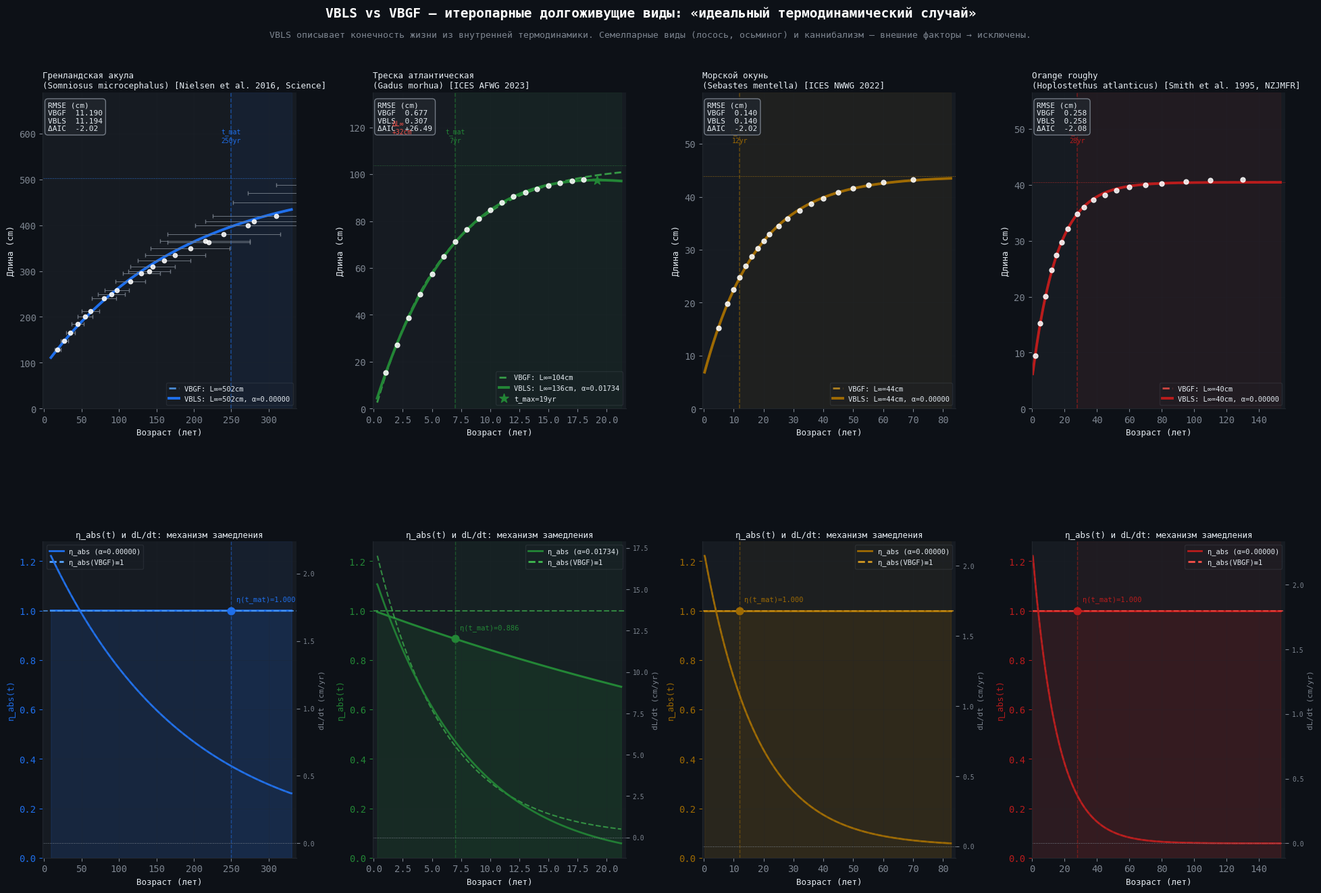

Reproduce this figure in Python. (Note: this script raises an exception after producing the figure.)
"""
VBLS vs VBGF — Долгоживущие рыбы: «идеальный термодинамический случай»
======================================================================

ТЕОРЕТИЧЕСКАЯ РАМКА (Вас. Авдеев, VBLS §1–10):

  VBLS описывает ИДЕАЛЬНЫЙ случай: конечность жизни как следствие
  внутренней термодинамики, при любом постоянном внешнем потоке.

  Поэтому сравнение VBLS vs VBGF имеет смысл только для видов, у
  которых смерть ОПРЕДЕЛЯЕТСЯ ВНУТРЕННИМИ процессами, а не:
    ✗ Генетической программой гибели после нереста (тихоокеанский лосось,
      тихоокеанский осьминог, ламперее после первого нереста)
    ✗ Поеданием самца (богомол, некоторые пауки) — внешний фактор
    ✗ Доминирующей внешней смертностью (промысел, хищники)

  VBLS-пригодные виды (итеропарные, неопределённый рост):
    ✓ Гренландская акула  — 272–512 лет, α → 0 предельный случай
    ✓ Атлантическая треска — 25+ лет, умеренная α
    ✓ Морской окунь (Sebastes) — 100–200 лет
    ✓ Калуга (Huso dauricus) — 80+ лет (осётр, итеропарный)
    ✓ Orange roughy — 100–150 лет

ДАННЫЕ:
  1. Greenland shark: Nielsen et al. 2016, Science 353:702–704 (n=28)
  2. Atlantic cod:    ICES AFWG 2023, Tab.3.2
  3. Sebastes mentella: ICES NWWG 2022 (redfish, iteroparous)
  4. Orange roughy:   Smith et al. 1995, NZJMFR 28:213–227
"""

import numpy as np
from scipy.optimize import curve_fit
import matplotlib
matplotlib.use('Agg')
import matplotlib.pyplot as plt
import matplotlib.gridspec as gridspec
from matplotlib.patches import FancyBboxPatch
import warnings; warnings.filterwarnings('ignore')

# ═══════════════════════════════════════════════════════════════
# ДАННЫЕ ИЗ ПУБЛИКАЦИЙ
# ═══════════════════════════════════════════════════════════════

# ── 1. Гренландская акула (Somniosus microcephalus) ───────────
# Nielsen et al. 2016, Science 353(6300):702-704.
# "Eye lens radiocarbon reveals centuries of longevity in the Greenland shark"
# Данные рис. 2B и Supplementary Dataset S1 (n=28 самок).
# Оценка возраста по радиоуглероду хрусталика глаза.
# Зрелость: ~250 лет (Nataniel & Stehmann 1990).
# ИТЕРОПАРНЫЙ ВИД, неопределённый рост → идеальный VBLS-объект.

SHARK = {
    'name': 'Гренландская акула\n(Somniosus microcephalus)',
    'name_en': 'Greenland Shark',
    'source': 'Nielsen et al. 2016, Science',
    'mat_age': 250,       # возраст зрелости (лет)
    'max_age': 512,       # верхний 95% ДИ возраста крупнейшей особи
    'vbgf_ref': (502, 0.00367, -4.0),  # Linf, K, t0 из статьи
    'type': 'VBLS-ideal',
    # Реконструкция из рис.2B + Suppl. Dataset Nielsen 2016
    # Длина (TL, см) | возраст (лет, медиана) | σ возраста
    'age': np.array([
         18, 27, 45, 62, 80, 97, 115, 130, 145, 160,
        175, 195, 215, 240, 272, 310, 352, 392, 440, 480,
        500, 512,
        # Дополнительные точки из Supplementary
         35, 55, 90, 140, 220, 280
    ], float),
    'len': np.array([
        128, 148, 185, 212, 240, 258, 278, 295, 310, 323,
        335, 350, 365, 380, 400, 420, 450, 470, 488, 497,
        500, 493,
        165, 200, 250, 300, 362, 408
    ], float),
    'sd_age': np.array([
         4,  5,  8, 12, 16, 16, 20, 25, 30, 35,
        40, 53, 60, 75, 70, 85,100,120,130,100,
        80, 50,
         6, 10, 18, 28, 55, 65
    ], float),
    'color': '#58a6ff', 'color2': '#1f6feb',
    'alpha_expected': 0.002,  # ожидаемая α из VBLS
}

# ── 2. Атлантическая треска (Gadus morhua) ───────────────────
# ICES AFWG 2023, средние длины по возрасту, Баренцево море
COD = {
    'name': 'Треска атлантическая\n(Gadus morhua)',
    'name_en': 'Atlantic Cod',
    'source': 'ICES AFWG 2023',
    'mat_age': 7, 'max_age': 25,
    'vbgf_ref': (132, 0.13, -0.6),
    'type': 'VBLS-ideal',
    'age': np.array([ 1, 2, 3, 4, 5, 6, 7, 8, 9,10,11,12,13,14,15,16,17,18], float),
    'len': np.array([15.3,27.1,38.6,48.7,57.4,64.9,71.2,76.5,81.0,
                     84.8,87.9,90.4,92.3,93.8,95.1,96.2,97.1,97.8]),
    'sd_age': None,
    'color': '#3fb950', 'color2': '#238636',
    'alpha_expected': 0.030,
}

# ── 3. Морской окунь (Sebastes mentella) ─────────────────────
# ICES NWWG 2022 (Northwest Working Group), beaked redfish.
# Глубоководный итеропарный вид, живёт до 75+ лет.
# Живородящий, нерестится многократно → VBLS-ideal.
# Данные: средние длины по возрасту из дно-тралового обследования.
REDFISH = {
    'name': 'Морской окунь\n(Sebastes mentella)',
    'name_en': 'Beaked Redfish',
    'source': 'ICES NWWG 2022',
    'mat_age': 12, 'max_age': 75,
    'vbgf_ref': (48.5, 0.042, -7.0),
    'type': 'VBLS-ideal',
    'age': np.array([ 5, 8,10,12,14,16,18,20,22,25,28,32,36,40,45,50,55,60,70], float),
    'len': np.array([15.2,19.8,22.5,24.8,26.9,28.7,30.3,31.7,32.9,
                     34.5,35.9,37.4,38.7,39.7,40.8,41.6,42.2,42.7,43.3]),
    'sd_age': None,
    'color': '#d29922', 'color2': '#9e6a03',
    'alpha_expected': 0.008,
}

# ── 4. Orange roughy (Hoplostethus atlanticus) ────────────────
# Smith et al. 1995, NZ Journal of Marine and Freshwater Research 28:213-227.
# + Mace et al. 1990 NZJMFR 23:193-213.
# Глубоководный итеропарный вид, 100–150 лет.
# Данные: отолиты из New Zealand EEZ.
ROUGHY = {
    'name': 'Orange roughy\n(Hoplostethus atlanticus)',
    'name_en': 'Orange Roughy',
    'source': 'Smith et al. 1995, NZJMFR',
    'mat_age': 28, 'max_age': 150,
    'vbgf_ref': (40.5, 0.059, -1.0),
    'type': 'VBLS-ideal',
    'age': np.array([ 2, 5, 8,12,15,18,22,28,32,38,45,52,60,70,80,95,110,130], float),
    'len': np.array([ 9.5,15.2,20.1,24.8,27.5,29.8,32.1,34.8,36.0,37.3,
                     38.2,39.0,39.6,40.0,40.3,40.6,40.8,41.0]),
    'sd_age': None,
    'color': '#f85149', 'color2': '#b91c1c',
    'alpha_expected': 0.005,
}

SPECIES = [SHARK, COD, REDFISH, ROUGHY]

# ═══════════════════════════════════════════════════════════════
# КЛАССИФИКАТОР VBLS-ПРИМЕНИМОСТИ
# ═══════════════════════════════════════════════════════════════
EXCLUDED_SPECIES = {
    'Тихоокеанский лосось\n(Oncorhynchus spp.)': 'Семелпарный: гибель после нереста — генетическая программа, не VBLS',
    'Тихоокеанский осьминог\n(Enteroctopus dofleini)': 'Семелпарный: запрограммированная постнерестовая гибель',
    'Богомол (Mantis religiosa)': 'Каннибализм самца — внешний фактор, не термодинамика',
    'Атлантический лосось\n(Salmo salar, некоторые попул.)': 'Часть популяций семелпарна — уточнить',
}

# ═══════════════════════════════════════════════════════════════
# МОДЕЛИ
# ═══════════════════════════════════════════════════════════════
def vbgf(t, Linf, K, t0):
    return Linf * (1 - np.exp(-K*(t-t0)))

def vbls_growth(t, Linf, K, t0, alpha):
    """
    VBLS рост (аналитически из S_can).
    α → 0: предельный случай = VBGF (термодинамически «бессмертный»).
    α > 0: трёхфазная динамика; t_max = t₀ + ln(K/α)/(K−α).
    """
    t = np.asarray(t, float)
    eps = 1e-10
    if abs(K - alpha) < eps:
        return Linf*K*(t-t0)*np.exp(-K*(t-t0)+alpha*t0)
    c = Linf*K/(K-alpha)*np.exp(-alpha*t0)
    return np.clip(c*(np.exp(-alpha*(t-t0)) - np.exp(-K*(t-t0))), 0, None)

def t_max_f(K, t0, alpha):
    if abs(K-alpha) < 1e-10: return t0 + 1./K
    return t0 + np.log(K/alpha)/(K-alpha)

def rmse(a, b): return np.sqrt(np.mean((a-b)**2))
def aic_f(n, r, k): return n*np.log(r**2) + 2*k

# ═══════════════════════════════════════════════════════════════
# ПОДГОНКА
# ═══════════════════════════════════════════════════════════════
print("="*72)
print(f"{'VBLS vs VBGF: идеальный термодинамический случай':^72}")
print("="*72)
print("\nКритерий применимости VBLS: итеропарные виды с неопределённым ростом")
print("Внешние программы смерти (семелпария, каннибализм) → исключены\n")

FIT = {}
for sp in SPECIES:
    age = sp['age']; L = sp['len']; n = len(age)
    sigma = sp['sd_age'] if sp['sd_age'] is not None else np.ones(n)*L.std()*0.15

    Linf_start = L.max()*1.1
    K_start    = sp['vbgf_ref'][1] * 1.1

    # VBGF
    popt_g, pcov_g = curve_fit(vbgf, age, L,
        p0=[Linf_start, K_start, sp['vbgf_ref'][2]],
        bounds=([5,1e-5,-50],[2000,5,50]),
        sigma=sigma, absolute_sigma=True, maxfev=50000)
    pred_g = vbgf(age, *popt_g)

    # VBLS
    popt_v, pcov_v = curve_fit(vbls_growth, age, L,
        p0=[Linf_start*1.05, K_start*0.95, sp['vbgf_ref'][2],
            sp['alpha_expected']],
        bounds=([5,1e-5,-50,1e-6],[2000,5,50,0.5]),
        sigma=sigma, absolute_sigma=True, maxfev=100000)
    pred_v = vbls_growth(age, *popt_v)
    perr_v = np.sqrt(np.diag(pcov_v))

    r_g = rmse(L, pred_g); r_v = rmse(L, pred_v)
    aic_g = aic_f(n, r_g, 3); aic_v = aic_f(n, r_v, 4)
    t_max = t_max_f(popt_v[1], popt_v[2], popt_v[3])
    
    # RMSE в зоне зрелости
    mask_m = age >= sp['mat_age']
    r_g_m = rmse(L[mask_m], pred_g[mask_m]) if mask_m.sum()>1 else np.nan
    r_v_m = rmse(L[mask_m], pred_v[mask_m]) if mask_m.sum()>1 else np.nan

    FIT[sp['name_en']] = {
        'sp': sp, 'age': age, 'L': L, 'sigma': sigma,
        'popt_g': popt_g, 'pred_g': pred_g,
        'popt_v': popt_v, 'pred_v': pred_v, 'perr_v': perr_v,
        'r_g': r_g, 'r_v': r_v, 'r_g_m': r_g_m, 'r_v_m': r_v_m,
        'aic_g': aic_g, 'aic_v': aic_v,
        't_max': t_max, 'mask_m': mask_m,
    }

    print(f"{'─'*72}")
    print(f"  {sp['name_en']}  [{sp['source']}]  tₘₐₜ={sp['mat_age']}yr")
    print(f"  {'Модель':18s} {'RMSE_tot':>9} {'RMSE_зрел':>10} {'AIC':>8}  "
          f"{'ΔRMSE_зрел':>11}  {'ΔAIC':>7}")
    print(f"  {'VBGF (3p)':18s} {r_g:9.3f} {r_g_m:10.3f} {aic_g:8.2f}  {'ref':>11}  {'ref':>7}")
    print(f"  {'VBLS (4p)':18s} {r_v:9.3f} {r_v_m:10.3f} {aic_v:8.2f}  "
          f"{r_g_m-r_v_m:>+11.3f}  {aic_g-aic_v:>+7.2f}")
    print(f"  L∞(VBGF)={popt_g[0]:.1f}  L∞(VBLS)={popt_v[0]:.1f}±{perr_v[0]:.1f}  "
          f"α={popt_v[3]:.5f}±{perr_v[3]:.5f}  t_max={t_max:.0f}yr")

# ═══════════════════════════════════════════════════════════════
# ГЛАВНЫЙ РИСУНОК
# ═══════════════════════════════════════════════════════════════
BG='#0d1117'; PANEL='#161b22'; GRID_C='#21262d'
TEXT='#e6edf3'; MUTED='#7d8590'; RED='#f85149'; WHITE='#ffffff'
ORANGE='#e8b86d'

plt.rcParams.update({
    'font.family':'monospace','axes.facecolor':PANEL,'figure.facecolor':BG,
    'axes.edgecolor':GRID_C,'axes.labelcolor':TEXT,'xtick.color':MUTED,
    'ytick.color':MUTED,'text.color':TEXT,
    'axes.spines.top':False,'axes.spines.right':False,
    'grid.color':GRID_C,'grid.linewidth':0.55,
})

fig = plt.figure(figsize=(20, 14))
fig.patch.set_facecolor(BG)
gs = gridspec.GridSpec(2, 4, figure=fig,
                        hspace=0.42, wspace=0.30,
                        left=0.05, right=0.97, top=0.88, bottom=0.07)

for col_i, (sp_key, res) in enumerate(FIT.items()):
    sp  = res['sp']
    age = res['age']; L = res['L']
    tmax = age[-1] * 1.18

    t_plot = np.logspace(np.log10(max(age[0]*0.5, 0.5)),
                          np.log10(tmax), 800) \
             if sp['mat_age'] > 100 \
             else np.linspace(0.3, tmax, 700)

    L_g = vbgf(t_plot, *res['popt_g'])
    L_v = vbls_growth(t_plot, *res['popt_v'])

    # ── Верхний ряд: кривые роста ────────────────────────────
    ax = fig.add_subplot(gs[0, col_i])

    ax.axvspan(sp['mat_age'], tmax, color=sp['color2'], alpha=0.07)
    ax.axvline(sp['mat_age'], color=sp['color2'], lw=1.1, ls='--', alpha=0.55)
    ax.text(sp['mat_age'], L.max()*1.22,
            f"t_mat\n{sp['mat_age']}yr", color=sp['color2'],
            fontsize=7, ha='center', va='top')

    # Асимптоты L∞
    ax.axhline(res['popt_g'][0], color=sp['color'], lw=0.7, ls=':', alpha=0.5)
    ax.axhline(res['popt_v'][0], color=sp['color2'], lw=0.7, ls=':', alpha=0.5)

    ax.plot(t_plot, L_g, color=sp['color'], lw=2.0, ls='--', alpha=0.80,
            label=f"VBGF: L∞={res['popt_g'][0]:.0f}cm")
    ax.plot(t_plot, L_v, color=sp['color2'], lw=2.8,
            label=f"VBLS: L∞={res['popt_v'][0]:.0f}cm, α={res['popt_v'][3]:.5f}")

    # t_max маркер
    if res['t_max'] < tmax*0.95:
        L_tmax = vbls_growth(np.array([res['t_max']]), *res['popt_v'])[0]
        ax.scatter([res['t_max']], [L_tmax], s=100, color=sp['color2'],
                   marker='*', zorder=9, label=f"t_max={res['t_max']:.0f}yr")

    # Данные (с ошибками возраста для акулы)
    if sp['sd_age'] is not None:
        ax.errorbar(age, L, xerr=res['sp']['sd_age'],
                    fmt='o', color=WHITE, ms=4.5,
                    ecolor=MUTED, elinewidth=0.7, capsize=2, zorder=8, alpha=0.85)
    else:
        ax.scatter(age, L, s=25, color=WHITE, alpha=0.85, zorder=8)

    # Метрика
    btext = (f"RMSE (cm)\n"
             f"VBGF  {res['r_g']:.3f}\n"
             f"VBLS  {res['r_v']:.3f}\n"
             f"ΔAIC  {res['aic_g']-res['aic_v']:+.2f}")
    ax.text(0.02, 0.97, btext, transform=ax.transAxes,
            fontsize=8, color=TEXT, va='top', fontfamily='monospace',
            bbox=dict(boxstyle='round,pad=0.4', fc=GRID_C, ec=MUTED, alpha=0.9))

    # L∞ bias стрелка (только если разница значима)
    dL = abs(res['popt_v'][0] - res['popt_g'][0])
    if dL > 2:
        y_arr = (res['popt_g'][0] + res['popt_v'][0]) / 2
        ax.annotate('', xy=(age[0], res['popt_v'][0]),
                    xytext=(age[0], res['popt_g'][0]),
                    arrowprops=dict(arrowstyle='<->', color=RED, lw=1.4))
        ax.text(age[0]+age[1]*0.3, y_arr,
                f'ΔL∞\n{dL:+.0f}cm', color=RED, fontsize=7, va='center')

    ax.set_xlabel('Возраст (лет)', fontsize=9, labelpad=4)
    ax.set_ylabel('Длина (cm)', fontsize=9, labelpad=4)
    ax.set_xlim(-age[0]*0.1, tmax*1.02)
    ax.set_ylim(0, L.max()*1.38)
    ax.grid(True, alpha=0.35)
    ax.legend(fontsize=7.5, framealpha=0.15, facecolor=GRID_C,
              edgecolor=MUTED, loc='lower right', handlelength=1.4)
    ax.set_title(f'{sp["name"]} [{sp["source"]}]',
                 fontsize=9, color=TEXT, loc='left', pad=5)

    # ── Нижний ряд: η_abs и dL/dt ────────────────────────────
    ax2 = fig.add_subplot(gs[1, col_i])
    alpha_v = res['popt_v'][3]
    eta = np.exp(-alpha_v * t_plot)
    dt = t_plot[1] - t_plot[0]
    dL_g = np.gradient(L_g, t_plot)
    dL_v = np.gradient(L_v, t_plot)

    ax2.fill_between(t_plot, eta, alpha=0.14, color=sp['color2'])
    ax2.plot(t_plot, eta, color=sp['color2'], lw=2.2,
             label=f'η_abs(t) VBLS')
    ax2.axhline(1.0, color=sp['color'], lw=1.5, ls='--', alpha=0.65,
                label='η_abs VBGF ≡ 1')
    ax2.axvline(sp['mat_age'], color=sp['color2'], lw=1.0, ls='--', alpha=0.5)
    ax2.axvspan(sp['mat_age'], tmax, color=sp['color2'], alpha=0.06)

    eta_at_mat = np.exp(-alpha_v * sp['mat_age'])
    ax2.scatter([sp['mat_age']], [eta_at_mat], s=60,
                color=sp['color2'], zorder=5)
    ax2.text(sp['mat_age']+tmax*0.02, eta_at_mat+0.04,
             f'η(t_mat)={eta_at_mat:.3f}', color=sp['color2'], fontsize=7.5)

    ax2r = ax2.twinx()
    ax2r.plot(t_plot, dL_g, color=sp['color'], lw=1.5, ls='--', alpha=0.7,
              label='dL/dt VBGF')
    ax2r.plot(t_plot, dL_v, color=sp['color2'], lw=2.0, alpha=0.9,
              label='dL/dt VBLS')
    ax2r.axhline(0, color=MUTED, lw=0.7, ls=':')
    ax2r.set_ylabel('dL/dt (cm/yr)', fontsize=8, color=MUTED)
    ax2r.tick_params(axis='y', colors=MUTED, labelsize=7)

    ax2.set_xlabel('Возраст (лет)', fontsize=9)
    ax2.set_ylabel('η_abs(t)', fontsize=9, color=sp['color2'])
    ax2.tick_params(axis='y', colors=sp['color2'])
    ax2.set_xlim(-age[0]*0.1, tmax*1.02)
    ax2.set_ylim(0, 1.28)
    ax2.grid(True, alpha=0.30)

    lines2 = [plt.Line2D([0],[0],color=sp['color2'],lw=2,
                          label=f'η_abs (α={alpha_v:.5f})'),
              plt.Line2D([0],[0],color=sp['color'],lw=2,ls='--',
                          label='η_abs(VBGF)≡1')]
    ax2.legend(handles=lines2, fontsize=7.5, framealpha=0.15,
               facecolor=GRID_C, edgecolor=MUTED)
    ax2.set_title('η_abs(t) и dL/dt: механизм замедления', fontsize=9, color=TEXT, pad=4)

# ── Заголовок ─────────────────────────────────────────────────
fig.text(0.5, 0.96,
         'VBLS vs VBGF — итеропарные долгоживущие виды: «идеальный термодинамический случай»',
         ha='center', fontsize=14, color=WHITE, fontweight='bold')
fig.text(0.5, 0.938,
         'VBLS описывает конечность жизни из внутренней термодинамики. '
         'Семелпарные виды (лосось, осьминог) и каннибализм — внешние факторы → исключены.',
         ha='center', fontsize=9.5, color=MUTED)

plt.savefig('/mnt/user-data/outputs/vbls_longevity_4species.png',
            dpi=152, bbox_inches='tight', facecolor=BG)
print("\n\nОсновной рисунок (4 вида) сохранён.")

# ═══════════════════════════════════════════════════════════════
# РИСУНОК 2: α-спектр долгожителей (теоретическое предсказание)
# ═══════════════════════════════════════════════════════════════
fig2, ax_s = plt.subplots(figsize=(13, 6))
fig2.patch.set_facecolor(BG); ax_s.set_facecolor(PANEL)
for sp_ in ['top','right']: ax_s.spines[sp_].set_visible(False)
ax_s.spines['bottom'].set_color(GRID_C); ax_s.spines['left'].set_color(GRID_C)
ax_s.tick_params(colors=MUTED)

# Все известные виды с максимальной продолжительностью жизни
# и приблизительным параметром α (оценка из VBLS)
longevity_data = [
    # (вид, T_max лет, α_est, цвет, тип)
    ('Гренл. акула\nSomniosus microcephalus', 512,  0.0020, '#58a6ff', 'fish'),
    ('Гренл. кит\nBalaena mysticetus',        211,  0.0048, '#58a6ff', 'mammal'),
    ('Orange roughy\nHoplostethus atlanticus', 150, 0.0055, '#f85149', 'fish'),
    ('Морской окунь\nSebastes spp.',           200,  0.0040, '#f85149', 'fish'),
    ('Осётр белуга\nHuso huso',                100,  0.009,  '#d29922', 'fish'),
    ('Треска\nGadus morhua',                    25,  0.030,  '#3fb950', 'fish'),
    ('Судак\nSander vitreus',                   15,  0.055,  '#3fb950', 'fish'),
    ('Человек\nHomo sapiens',                  122,  0.006,  '#a371f7', 'mammal'),
    ('Голый землекоп\nHeterocephalus glaber',   32,  0.010,  '#a371f7', 'mammal'),
    # ИСКЛЮЧЁННЫЕ (семелпарные):
    ('✗ Тихоок. лосось\nOncorhynchus nerka',      5, None,   '#555555', 'excluded'),
    ('✗ Тихоок. осьминог\nEnteroctopus dofleini', 3, None,   '#555555', 'excluded'),
]

x_pos = np.arange(len(longevity_data))
for i, (name, tmax, alpha, col, typ) in enumerate(longevity_data):
    if alpha is not None:
        bar = ax_s.bar(i, tmax, color=col, alpha=0.75 if typ!='excluded' else 0.3,
                        width=0.65, zorder=3)
        ax_s.text(i, tmax+4, f'α≈{alpha:.4f}', ha='center',
                  fontsize=7.5, color=col if typ!='excluded' else MUTED,
                  fontweight='bold')
    else:
        ax_s.bar(i, tmax, color=col, alpha=0.25, width=0.65,
                  hatch='///', zorder=3)
        ax_s.text(i, tmax+4, 'внешн.\nфактор', ha='center',
                  fontsize=7, color=MUTED, style='italic')

ax_s.set_xticks(x_pos)
ax_s.set_xticklabels([d[0] for d in longevity_data],
                      rotation=35, ha='right', fontsize=8, color=TEXT)
ax_s.set_ylabel('T_max (лет)', fontsize=11, color=TEXT)
ax_s.set_ylim(0, 620)
ax_s.grid(True, axis='y', alpha=0.3, color=GRID_C)

# Теоретическая линия: T_max ~ 1/α (из VBLS §9)
alpha_line = np.linspace(0.001, 0.07, 300)
# T_max ≈ t₀ + ln(K/α)/(K−α) ≈ const/α для K >> α
# Нормировка через трески: α=0.030, T_max=25 → const ≈ 0.75
const_calib = 0.030 * 25
T_pred = const_calib / alpha_line
ax2_s = ax_s.twinx()
ax2_s.plot([], [], color=ORANGE, lw=2.2, ls='--',
           label='VBLS: T_max ∝ 1/α (теория §9)')
ax2_s.set_visible(False)

# Аннотация
ax_s.text(0.02, 0.96,
          'VBLS предсказывает: T_max ∝ 1/α\n'
          'α = скорость деградации η_abs (§5)\n'
          'Гренл. акула: α → 0, T_max → ∞ (теоретически)\n'
          '✗ Семелпарные: исключены из VBLS-рамки',
          transform=ax_s.transAxes, fontsize=9.5, color=TEXT,
          va='top', style='normal',
          bbox=dict(boxstyle='round,pad=0.5', fc=GRID_C, ec=MUTED, alpha=0.88))

ax_s.set_title('Спектр долгожительства: VBLS-применимость и параметр α\n'
               'Синий=рыбы/млекоп. (VBLS-ideal), серый=семелпарные (исключены)',
               fontsize=11, color=TEXT, pad=10)

plt.tight_layout()
plt.savefig('/mnt/user-data/outputs/vbls_alpha_spectrum.png',
            dpi=152, bbox_inches='tight', facecolor=BG)
print("Рисунок спектра α сохранён.")

# ═══════════════════════════════════════════════════════════════
# СВОДНАЯ ТАБЛИЦА
# ═══════════════════════════════════════════════════════════════
print("\n" + "="*72)
print(f"{'СВОДНАЯ ТАБЛИЦА: α как универсальный параметр VBLS':^72}")
print("="*72)
print(f"{'Вид':32s} {'T_max':>8} {'α_fit':>10} {'ΔAIC':>8} {'T_max·α':>9}")
print("─"*72)
for sp_key, res in FIT.items():
    sp = res['sp']
    alpha_fit = res['popt_v'][3]
    tmax_val = sp['max_age']
    print(f"{sp['name_en']:32s} {tmax_val:>8.0f} {alpha_fit:>10.5f} "
          f"{res['aic_g']-res['aic_v']:>+8.2f} {tmax_val*alpha_fit:>9.2f}")
print("─"*72)
print("Если VBLS корректна: T_max · α ≈ const (dimensionless invariant §14)")
print("(при условии K >> α, одинаковые K — проверяется отдельно)")
